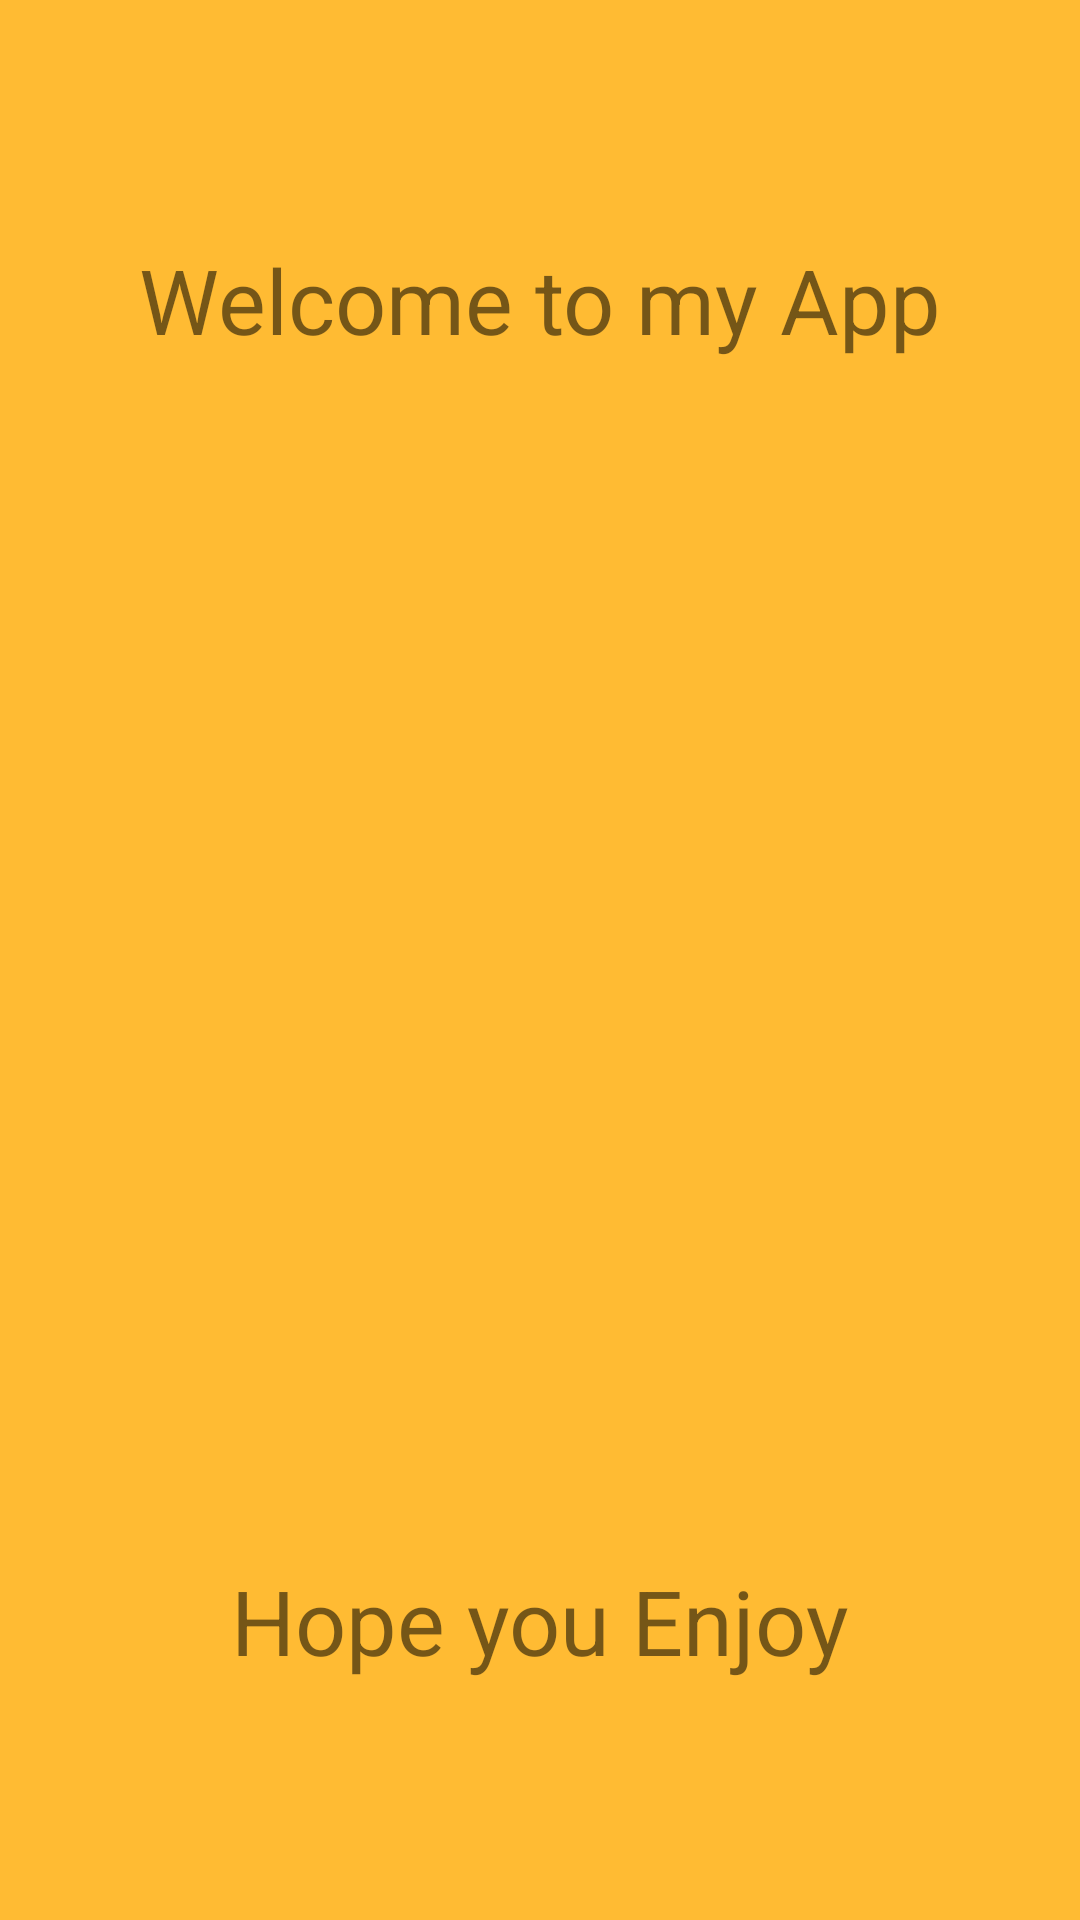

Android layout source for this screen:
<!-- AndroidManifest.xml: application theme Theme.ChapterEmpatSharedPreferences -->
<!-- res/layout/activity_splash_satu.xml -->
<?xml version="1.0" encoding="utf-8"?>
<RelativeLayout xmlns:android="http://schemas.android.com/apk/res/android"
    xmlns:app="http://schemas.android.com/apk/res-auto"
    xmlns:tools="http://schemas.android.com/tools"
    android:layout_width="match_parent"
    android:layout_height="match_parent"
    android:background="@android:color/holo_orange_light"
    tools:context=".SplashActivitySatu">

    <TextView
        android:text="Welcome to my App"
        android:textSize="30sp"
        android:layout_above="@+id/jett"
        android:layout_centerInParent="true"
        android:layout_width="wrap_content"
        android:layout_height="wrap_content"/>

    <ImageView
        android:id="@+id/jett"
        android:layout_width="wrap_content"
        android:layout_height="400dp"
        android:layout_centerInParent="true"
        android:padding="30dp"
        android:src="@drawable/valorant_jett" />

    <TextView
        android:text="Hope you Enjoy"
        android:textSize="30sp"
        android:layout_below="@+id/jett"
        android:layout_centerInParent="true"
        android:layout_width="wrap_content"
        android:layout_height="wrap_content"/>

</RelativeLayout>
<!-- resources referenced by this layout -->
<resources>
  <style name="Theme.ChapterEmpatSharedPreferences" parent="Theme.MaterialComponents.DayNight.DarkActionBar">
          
          <item name="colorPrimary">@color/purple_500</item>
          <item name="colorPrimaryVariant">@color/purple_700</item>
          <item name="colorOnPrimary">@color/white</item>
          
          <item name="colorSecondary">@color/teal_200</item>
          <item name="colorSecondaryVariant">@color/teal_700</item>
          <item name="colorOnSecondary">@color/black</item>
          
          <item name="android:statusBarColor" tools:targetApi="l">?attr/colorPrimaryVariant</item>
          
      </style>
  <color name="purple_500">#FF6200EE</color>
  <color name="purple_700">#FF3700B3</color>
  <color name="white">#FFFFFFFF</color>
  <color name="teal_200">#FF03DAC5</color>
  <color name="teal_700">#FF018786</color>
  <color name="black">#FF000000</color>
</resources>
